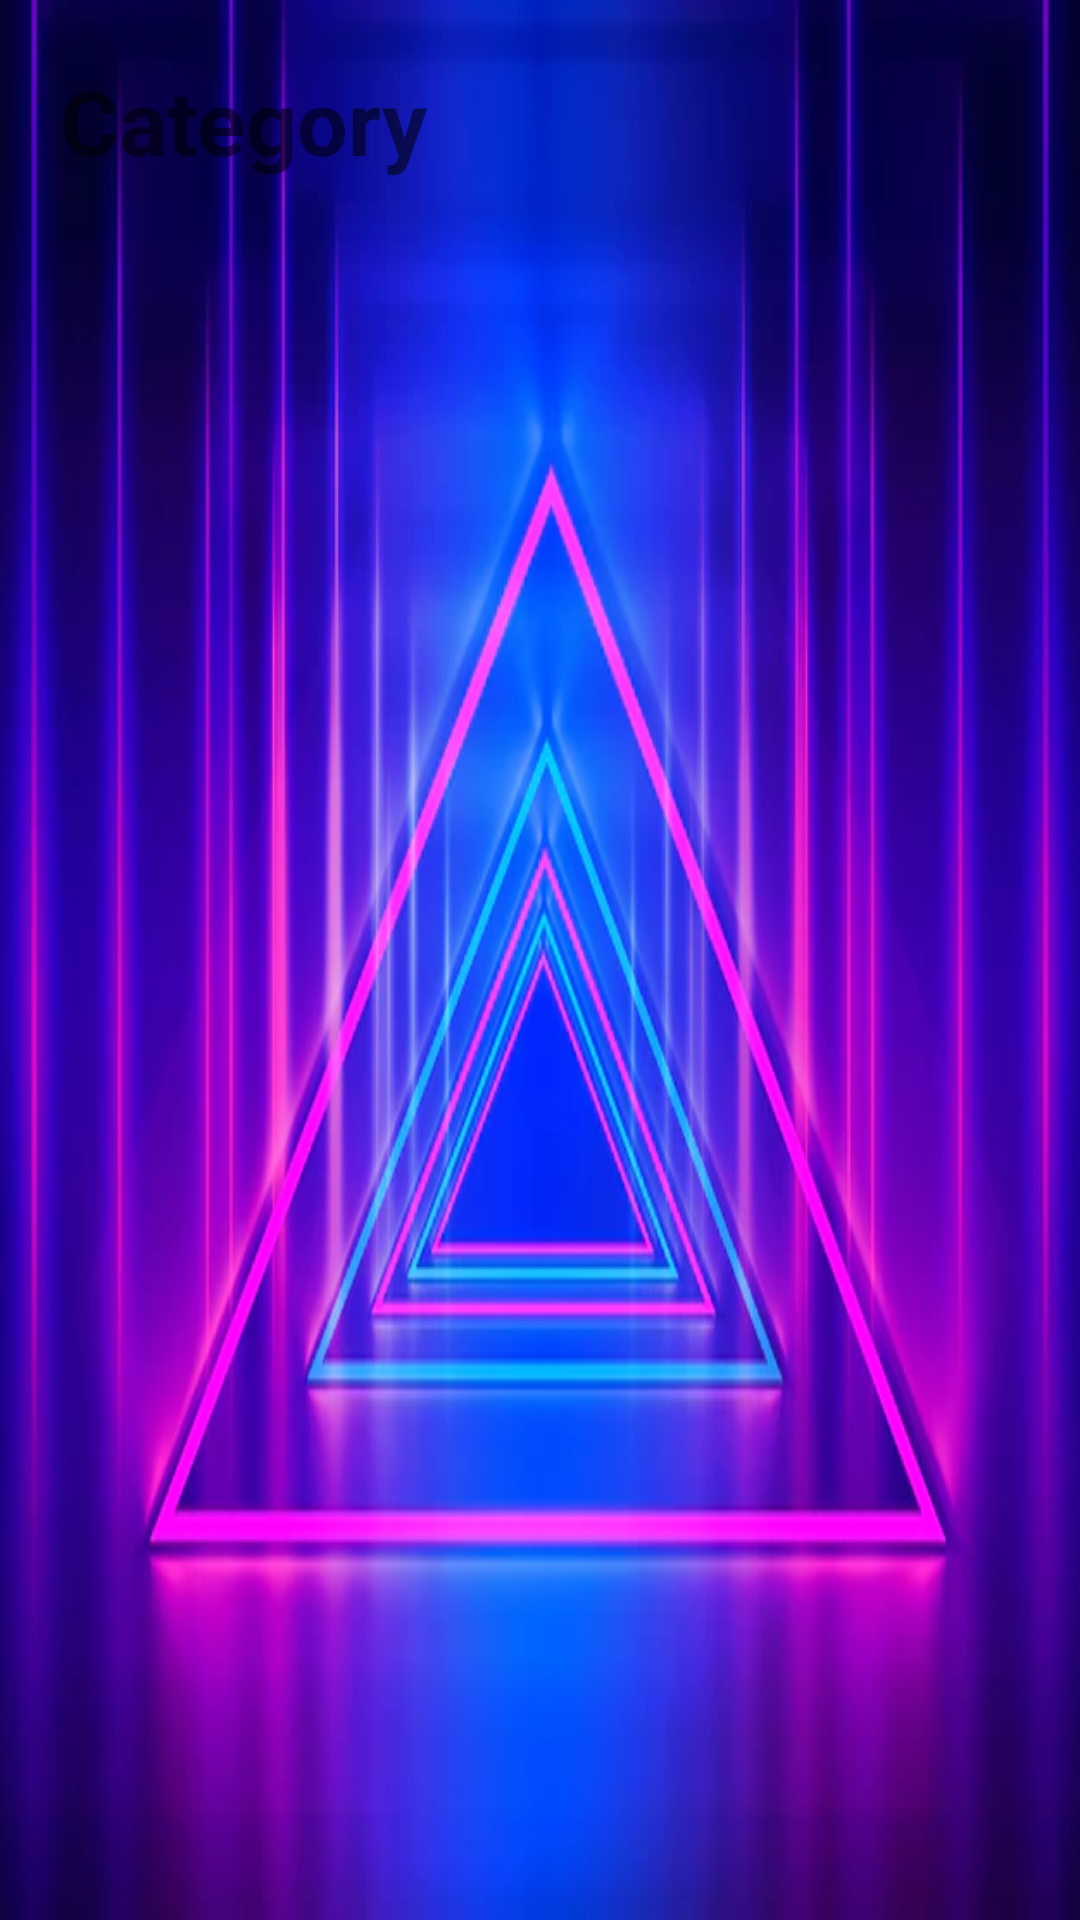

Reconstruct the res/layout file that produces this screen, plus the resources it refers to.
<!-- AndroidManifest.xml: application theme Theme.My_Exam -->
<!-- res/layout/fragment_home.xml -->
<?xml version="1.0" encoding="utf-8"?>
<androidx.constraintlayout.widget.ConstraintLayout xmlns:android="http://schemas.android.com/apk/res/android"
    xmlns:tools="http://schemas.android.com/tools"
    android:layout_width="match_parent"
    android:layout_height="match_parent"
    xmlns:app="http://schemas.android.com/apk/res-auto"
    android:padding="10dp"
    android:background="@drawable/neon4"
    tools:context=".fragments.HomeFragment">

    <TextView
        android:id="@+id/textView"
        android:layout_width="wrap_content"
        android:layout_height="wrap_content"
        android:layout_marginStart="10dp"
        android:layout_marginTop="10dp"
        android:text="Category"
        android:textSize="30sp"
        android:textStyle="bold"
        app:layout_constraintStart_toStartOf="parent"
        app:layout_constraintTop_toTopOf="parent" />

    <androidx.recyclerview.widget.RecyclerView
        android:id="@+id/select_recyclerview"
        android:layout_width="match_parent"
        android:layout_height="wrap_content"
        app:layoutManager="androidx.recyclerview.widget.GridLayoutManager"
        app:layout_constraintBottom_toBottomOf="parent"
        app:layout_constraintEnd_toEndOf="parent"
        app:layout_constraintStart_toStartOf="parent"
        app:layout_constraintTop_toBottomOf="@+id/textView"
        app:layout_constraintVertical_bias="0.026"
        app:spanCount="3"
        tools:listitem="@layout/item_category_list" />

</androidx.constraintlayout.widget.ConstraintLayout>
<!-- res/layout/item_category_list.xml (included above) -->
<?xml version="1.0" encoding="utf-8"?>
<androidx.cardview.widget.CardView xmlns:android="http://schemas.android.com/apk/res/android"
    android:layout_width="120dp"
    android:layout_height="90dp"
    xmlns:tools="http://schemas.android.com/tools"
    xmlns:app="http://schemas.android.com/apk/res-auto"
    android:backgroundTint="#C6C6C6"
    app:cardCornerRadius="20dp"
    android:layout_margin="5dp">
    <androidx.constraintlayout.widget.ConstraintLayout
        android:layout_width="match_parent"
        android:layout_height="match_parent"
        android:padding="10dp">

        <ImageView
            android:id="@+id/imageView"
            android:layout_width="40dp"
            android:layout_height="40dp"
            android:src="@mipmap/ic_launcher"
            app:layout_constraintEnd_toEndOf="parent"
            app:layout_constraintStart_toStartOf="parent"
            app:layout_constraintTop_toTopOf="parent" />

        <TextView
            android:id="@+id/title_category"
            android:layout_width="wrap_content"
            android:layout_height="wrap_content"
            android:textSize="20sp"
            app:layout_constraintEnd_toEndOf="parent"
            app:layout_constraintStart_toStartOf="parent"
            app:layout_constraintTop_toBottomOf="@+id/imageView"
            tools:text="Title" />

    </androidx.constraintlayout.widget.ConstraintLayout>
</androidx.cardview.widget.CardView>
<!-- resources referenced by this layout -->
<resources>
  <!-- drawable neon4: webp bitmap (drawable, 26004 bytes) -->
  <style name="Theme.My_Exam" parent="Theme.MaterialComponents.DayNight.NoActionBar">
          
          <item name="colorPrimary">@color/purple_500</item>
          <item name="colorPrimaryVariant">@color/purple_700</item>
          <item name="colorOnPrimary">@color/white</item>
          
          <item name="colorSecondary">@color/teal_200</item>
          <item name="colorSecondaryVariant">@color/teal_700</item>
          <item name="colorOnSecondary">@color/black</item>
          
          <item name="android:statusBarColor" tools:targetApi="l">?attr/colorPrimaryVariant</item>
          
      </style>
  <!-- not gathered from this repository: default colours our renderer supplied (Android Studio template values) -->
  <color name="purple_500">#FF6200EE</color>
  <color name="purple_700">#FF3700B3</color>
  <color name="teal_200">#FF03DAC5</color>
  <color name="teal_700">#FF018786</color>
  <color name="black">#FF000000</color>
  <color name="white">#FFFFFFFF</color>
</resources>
